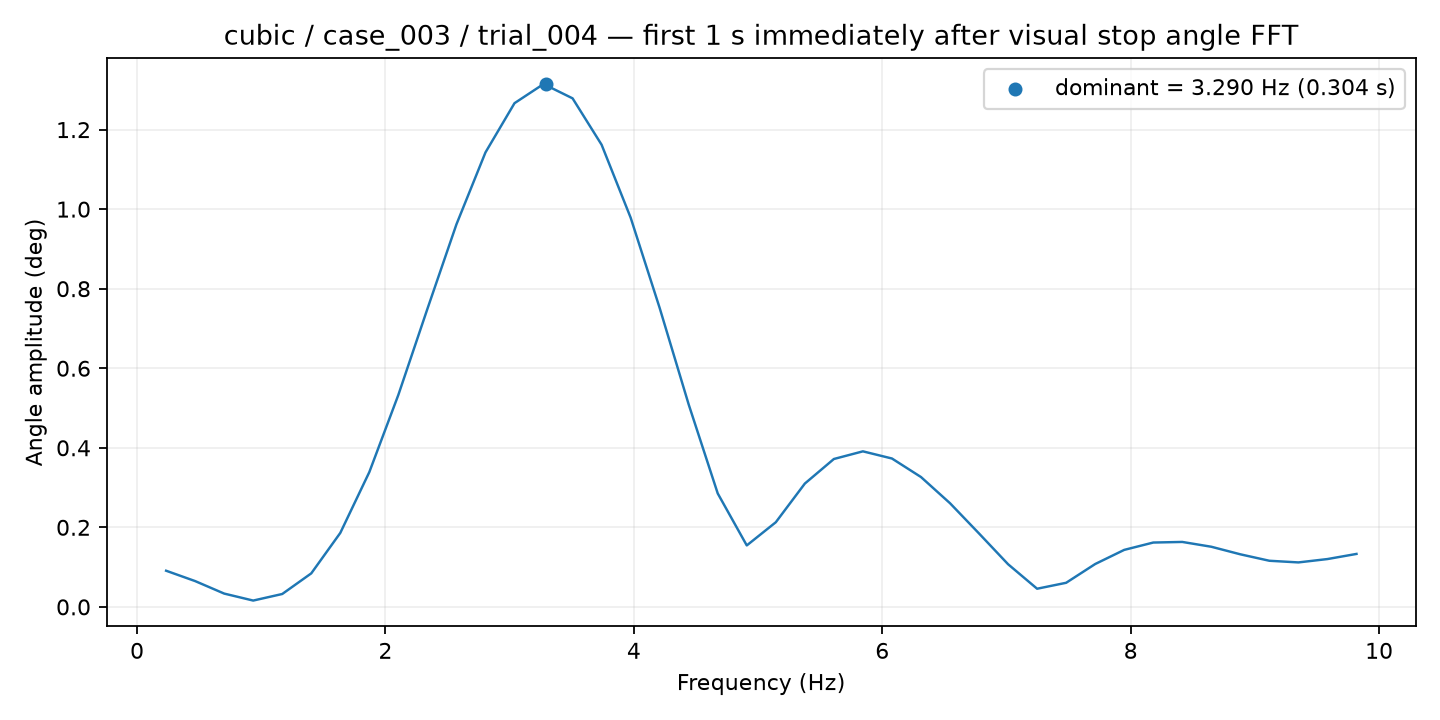

The file beside this chart, header and first rows:
frequency_hz, amplitude_deg
0.2338, 0.0909
0.4675, 0.06483
0.7013, 0.03342
0.9351, 0.01586
1.169, 0.03236
1.403, 0.08427
1.636, 0.186
1.87, 0.3389
2.104, 0.5331
2.338, 0.7493
2.571, 0.9618
2.805, 1.143
3.039, 1.266
3.273, 1.315
3.506, 1.279
3.74, 1.162
3.974, 0.9787
4.208, 0.7515
4.442, 0.5087
4.675, 0.2852
4.909, 0.1545
5.143, 0.2128
5.377, 0.3101
5.61, 0.3718
5.844, 0.3911
6.078, 0.3731
6.312, 0.3265
6.545, 0.2606
6.779, 0.1845
7.013, 0.1072
7.247, 0.04562
7.48, 0.06055
7.714, 0.1077
7.948, 0.1433
8.182, 0.1617
8.416, 0.1633
8.649, 0.1512
8.883, 0.1321
9.117, 0.1159
9.351, 0.1118
9.584, 0.1202
9.818, 0.1331
